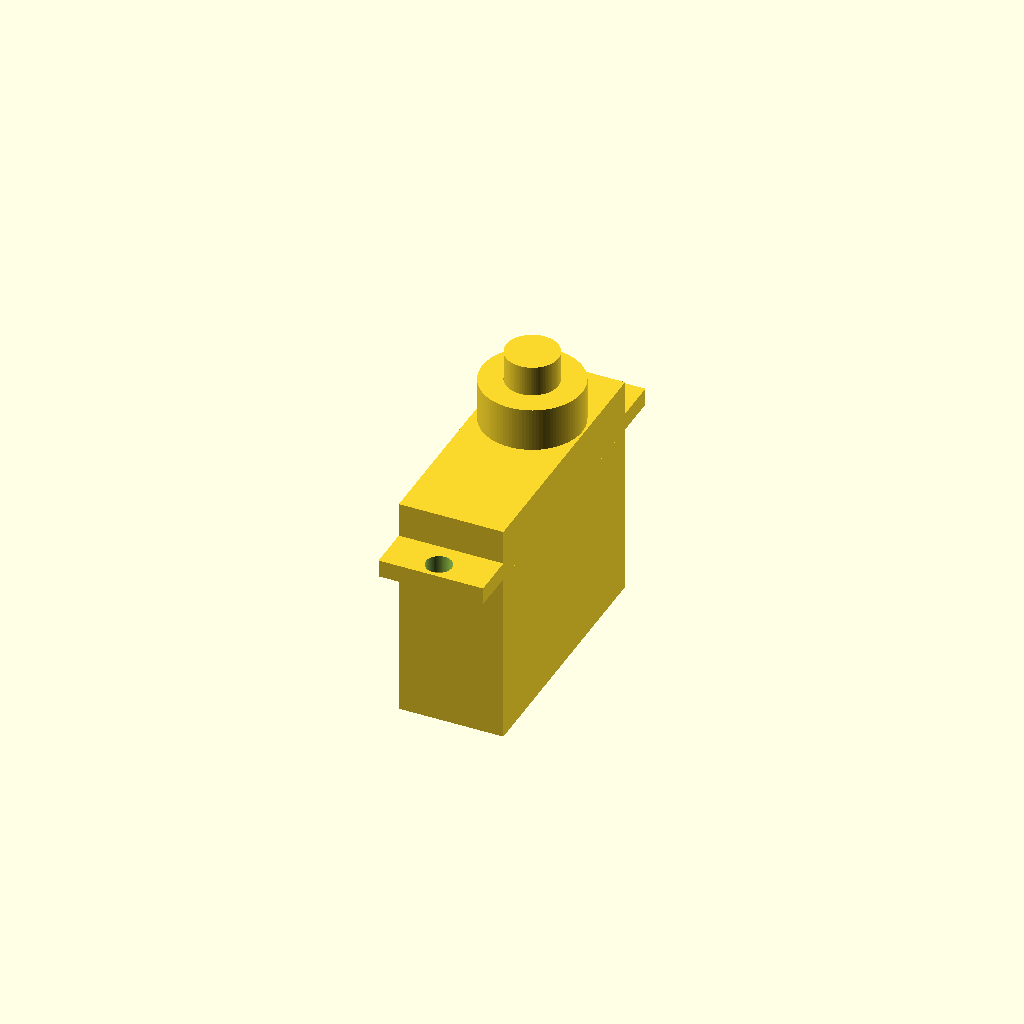
Cell 1: the model at its default parameters.
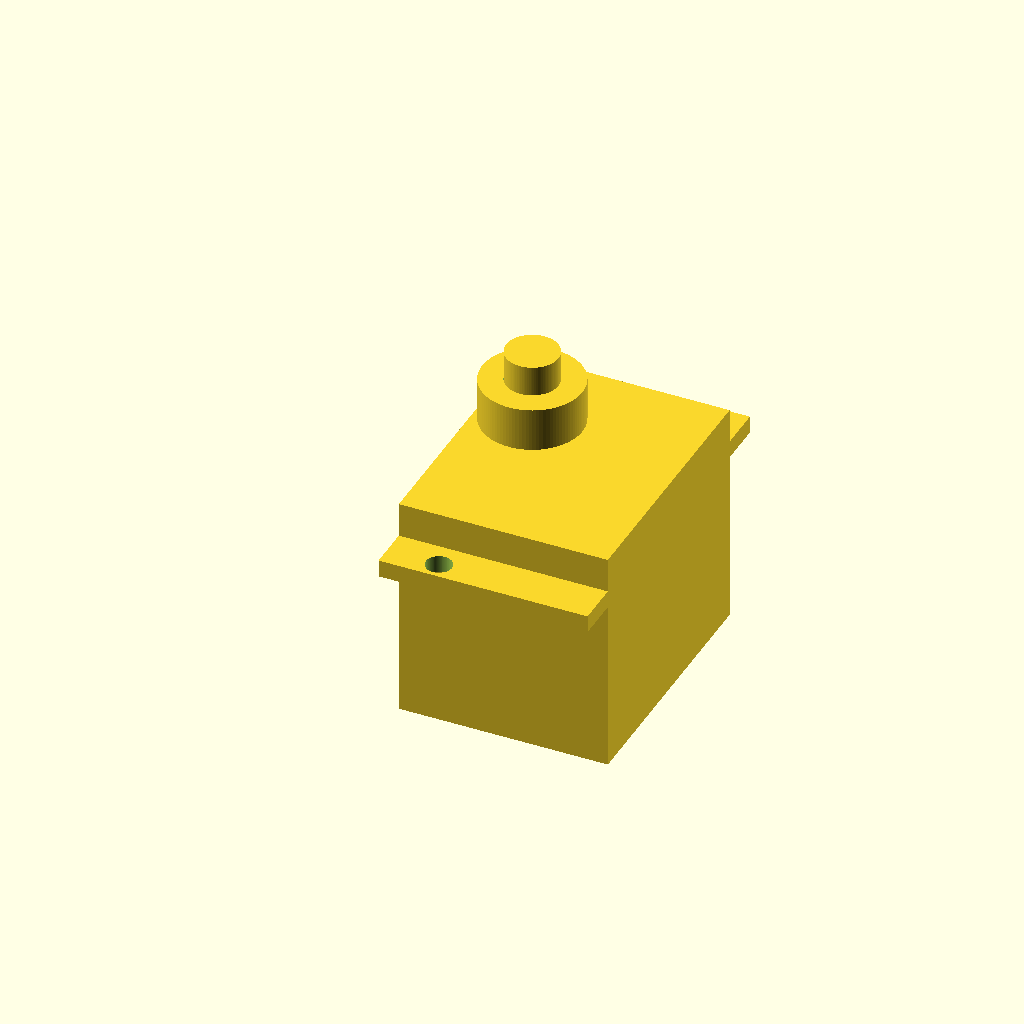
Cell 2 — plate_length set to 0.45, the other parameters unchanged.
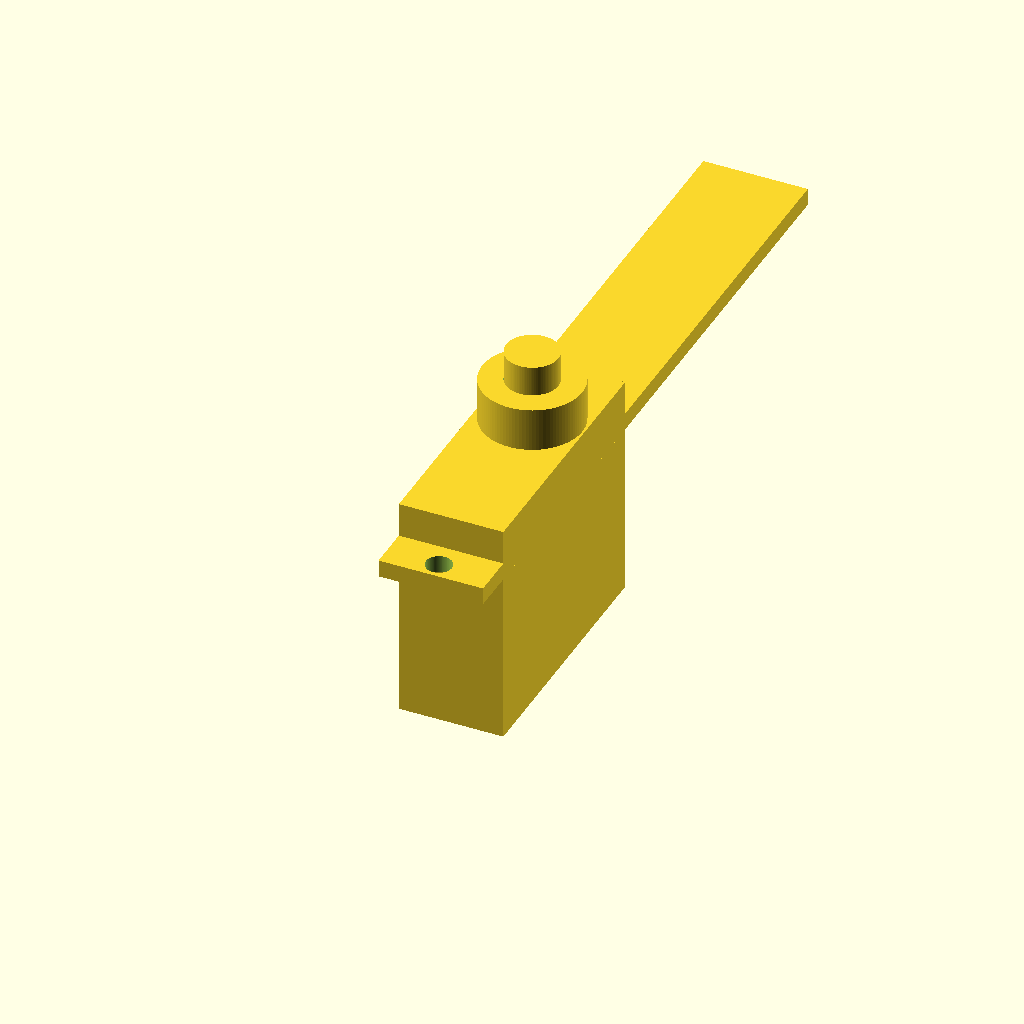
Cell 3: plate_width = 1.5 (everything else at default).
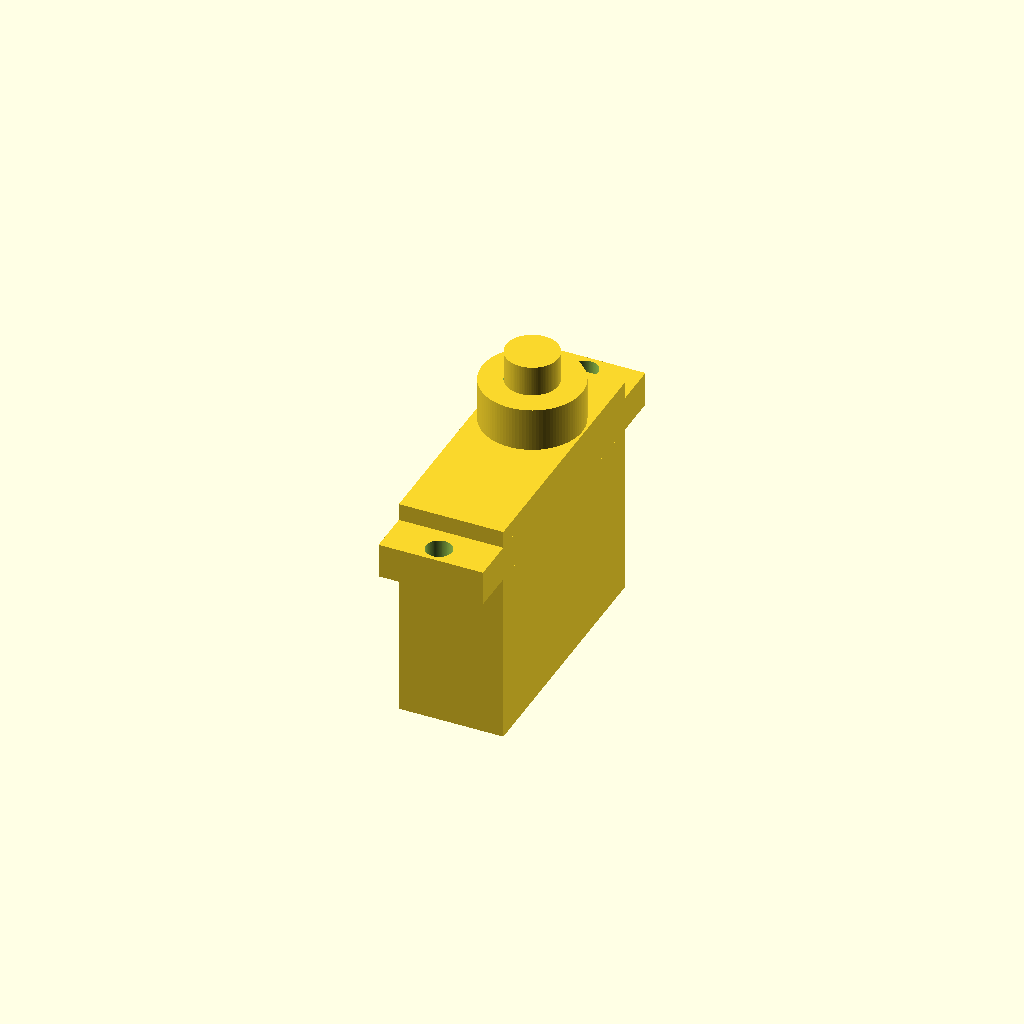
Cell 4: the same model with plate_thickness = 0.075.
All cells are drawn from one camera (rotation 55°, 0°, 25°, orthographic, colour scheme Cornfield), so only the parameter changes between them.
Source of the model, projects/p3d-bench/demo/runs/text2cad_0096_00965117_parametric_openscad_mimo-reason/generated.scad:
// Parametric dimensions for the CAD model
// All dimensions in meters

// Main rectangular plate
plate_length = 0.225;
plate_width = 0.75;
plate_thickness = 0.0375;

// Through holes
hole_radius = 0.0281;
hole_x_offset = 0.1125;
hole_y_offsets = [0.0375, 0.7125];

// Upper rectangular solid
upper_solid_length = plate_length;
upper_solid_width = 0.5625;
upper_solid_front_offset = 0.0938;
upper_solid_back_offset = 0.0937;
upper_solid_height = 0.1125 - plate_thickness; // Height above plate

// Underside rectangular solid
underside_solid_length = plate_length;
underside_solid_width = 0.5625;
underside_solid_front_offset = 0.0938;
underside_solid_back_offset = 0.0937;
underside_solid_height = 0.375; // Extends downward

// Annular boss (lower section)
annular_outer_radius = 0.1078;
annular_inner_radius = 0.0563;
annular_height = 0.0938;
annular_x_offset = 0.1125;
annular_y_offset = 0.4687;
annular_shoulder_z = plate_thickness + upper_solid_height; // Base of boss

// Upper solid pin
pin_radius = 0.0563;
pin_x_offset = 0.1126;
pin_y_offset = 0.4688;
pin_height = 0.1594; // Height above shoulder

$fn = 100; // Smooth curves

// Main assembly
union() {
    // Main plate with through holes
    difference() {
        // Base plate
        cube([plate_length, plate_width, plate_thickness]);
        
        // Through holes near ends
        for (y_offset = hole_y_offsets) {
            translate([hole_x_offset, y_offset, -0.001])
                cylinder(h = plate_thickness + 0.002, r = hole_radius);
        }
    }
    
    // Upper rectangular solid on plate
    translate([0, upper_solid_front_offset, plate_thickness])
        cube([upper_solid_length, upper_solid_width, upper_solid_height]);
    
    // Underside rectangular solid below plate
    translate([0, underside_solid_front_offset, -underside_solid_height])
        cube([underside_solid_length, underside_solid_width, underside_solid_height]);
    
    // Annular boss (hollow ring)
    translate([annular_x_offset, annular_y_offset, annular_shoulder_z])
        difference() {
            // Outer cylinder
            cylinder(h = annular_height, r = annular_outer_radius);
            // Inner hole (subtract)
            translate([0, 0, -0.001])
                cylinder(h = annular_height + 0.002, r = annular_inner_radius);
        }
    
    // Upper solid pin
    translate([pin_x_offset, pin_y_offset, annular_shoulder_z])
        cylinder(h = pin_height, r = pin_radius);
}
Customizer parameters (derived from the source; name, type, default, range or options):
plate_length: number, default 0.225
plate_width: number, default 0.75
plate_thickness: number, default 0.0375
hole_radius: number, default 0.0281
hole_x_offset: number, default 0.1125
hole_y_offsets: vector, default [0.0375, 0.7125]
upper_solid_width: number, default 0.5625
upper_solid_front_offset: number, default 0.0938
upper_solid_back_offset: number, default 0.0937
underside_solid_width: number, default 0.5625
underside_solid_front_offset: number, default 0.0938
underside_solid_back_offset: number, default 0.0937
underside_solid_height: number, default 0.375
annular_outer_radius: number, default 0.1078
annular_inner_radius: number, default 0.0563
annular_height: number, default 0.0938
annular_x_offset: number, default 0.1125
annular_y_offset: number, default 0.4687
pin_radius: number, default 0.0563
pin_x_offset: number, default 0.1126
pin_y_offset: number, default 0.4688
pin_height: number, default 0.1594
